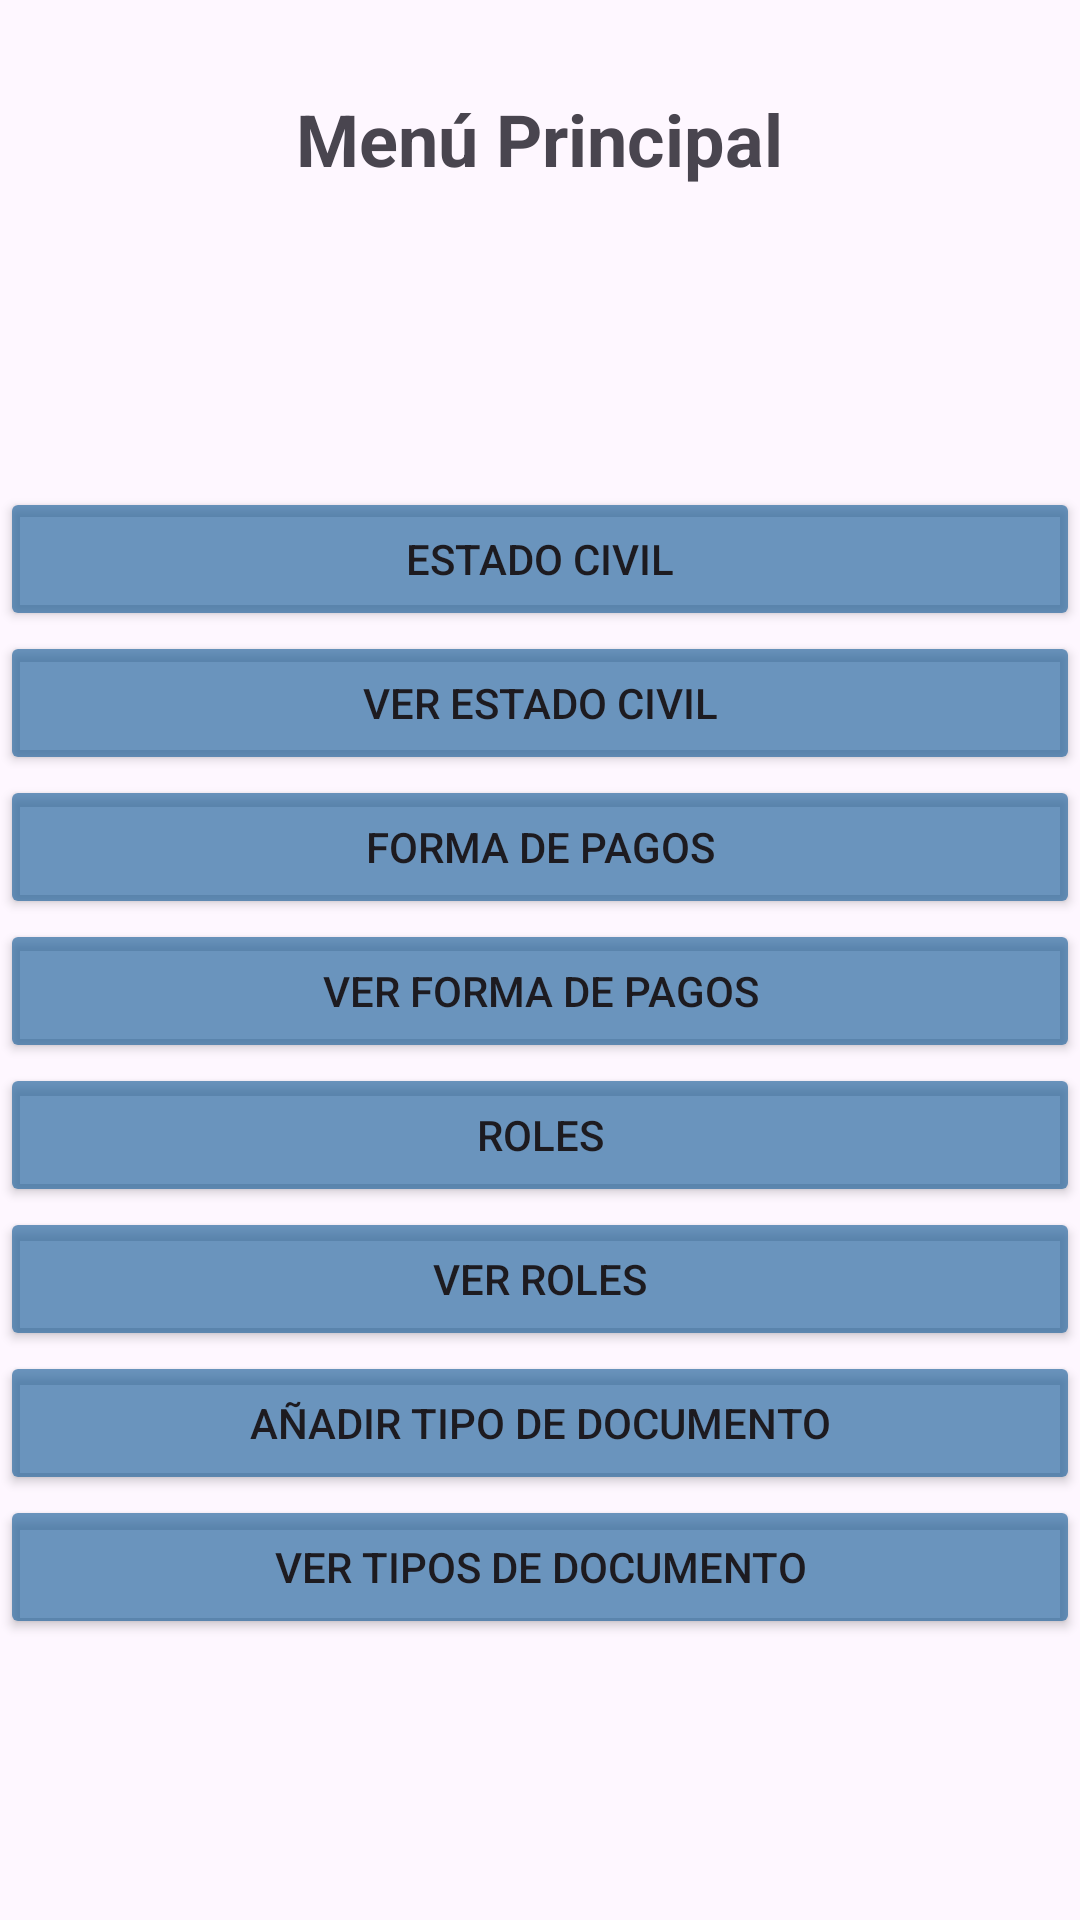

The Android layout XML behind this screen, and the referenced resources:
<!-- AndroidManifest.xml: application theme Theme.Previmed_02 -->
<!-- res/layout/activity_main.xml -->
<?xml version="1.0" encoding="utf-8"?>
<LinearLayout xmlns:android="http://schemas.android.com/apk/res/android"
    xmlns:app="http://schemas.android.com/apk/res-auto"
    xmlns:tools="http://schemas.android.com/tools"
    android:id="@+id/main"
    android:layout_width="match_parent"
    android:layout_height="match_parent"
    android:orientation="vertical"
    android:background="@drawable/fondo"
    tools:context=".controller.MainActivity">

    <LinearLayout
        android:layout_width="match_parent"
        android:layout_height="wrap_content"
        android:orientation="vertical"
        android:layout_marginTop="30dp"
        android:gravity="center">

        <TextView
            android:layout_width="wrap_content"
            android:layout_height="wrap_content"
            android:text="Menú Principal"
            android:textSize="24sp"
            android:textStyle="bold"
            android:layout_marginBottom="100dp"/>

        <Button
            android:id="@+id/btn_estado_civil"
            android:layout_width="match_parent"
            android:layout_height="wrap_content"
            android:backgroundTint="#A61D609A"
            android:text="Estado Civil" />

        <Button
            android:id="@+id/btn_estado_civil_ver"
            android:layout_width="match_parent"
            android:layout_height="wrap_content"
            android:backgroundTint="#A61D609A"
            android:text="Ver Estado Civil" />

        <Button
            android:id="@+id/btn_forma_pagos"
            android:layout_width="match_parent"
            android:layout_height="wrap_content"
            android:backgroundTint="#A61D609A"
            android:text="Forma de Pagos" />

        <Button
            android:id="@+id/btn_forma_pagos_ver"
            android:layout_width="match_parent"
            android:layout_height="wrap_content"
            android:backgroundTint="#A61D609A"
            android:text="Ver Forma de Pagos" />

        <Button
            android:id="@+id/btn_roles"
            android:layout_width="match_parent"
            android:layout_height="wrap_content"
            android:backgroundTint="#A61D609A"
            android:text="Roles" />

        <Button
            android:id="@+id/btn_roles_ver"
            android:layout_width="match_parent"
            android:layout_height="wrap_content"
            android:backgroundTint="#A61D609A"
            android:text="Ver Roles" />

        <Button
            android:id="@+id/btn_tipos_documento"
            android:layout_width="match_parent"
            android:layout_height="wrap_content"
            android:backgroundTint="#A61D609A"
            android:text="Añadir Tipo de Documento" />

        <Button
            android:id="@+id/btn_tipos_documento_ver"
            android:layout_width="match_parent"
            android:layout_height="wrap_content"
            android:backgroundTint="#A61D609A"
            android:text="Ver Tipos de Documento" />

    </LinearLayout>
</LinearLayout>
<!-- resources referenced by this layout -->
<resources>
  <style name="Theme.Previmed_02" parent="Base.Theme.Previmed_02" />
  <style name="Base.Theme.Previmed_02" parent="Theme.Material3.DayNight.NoActionBar">
          
          
      </style>
</resources>
